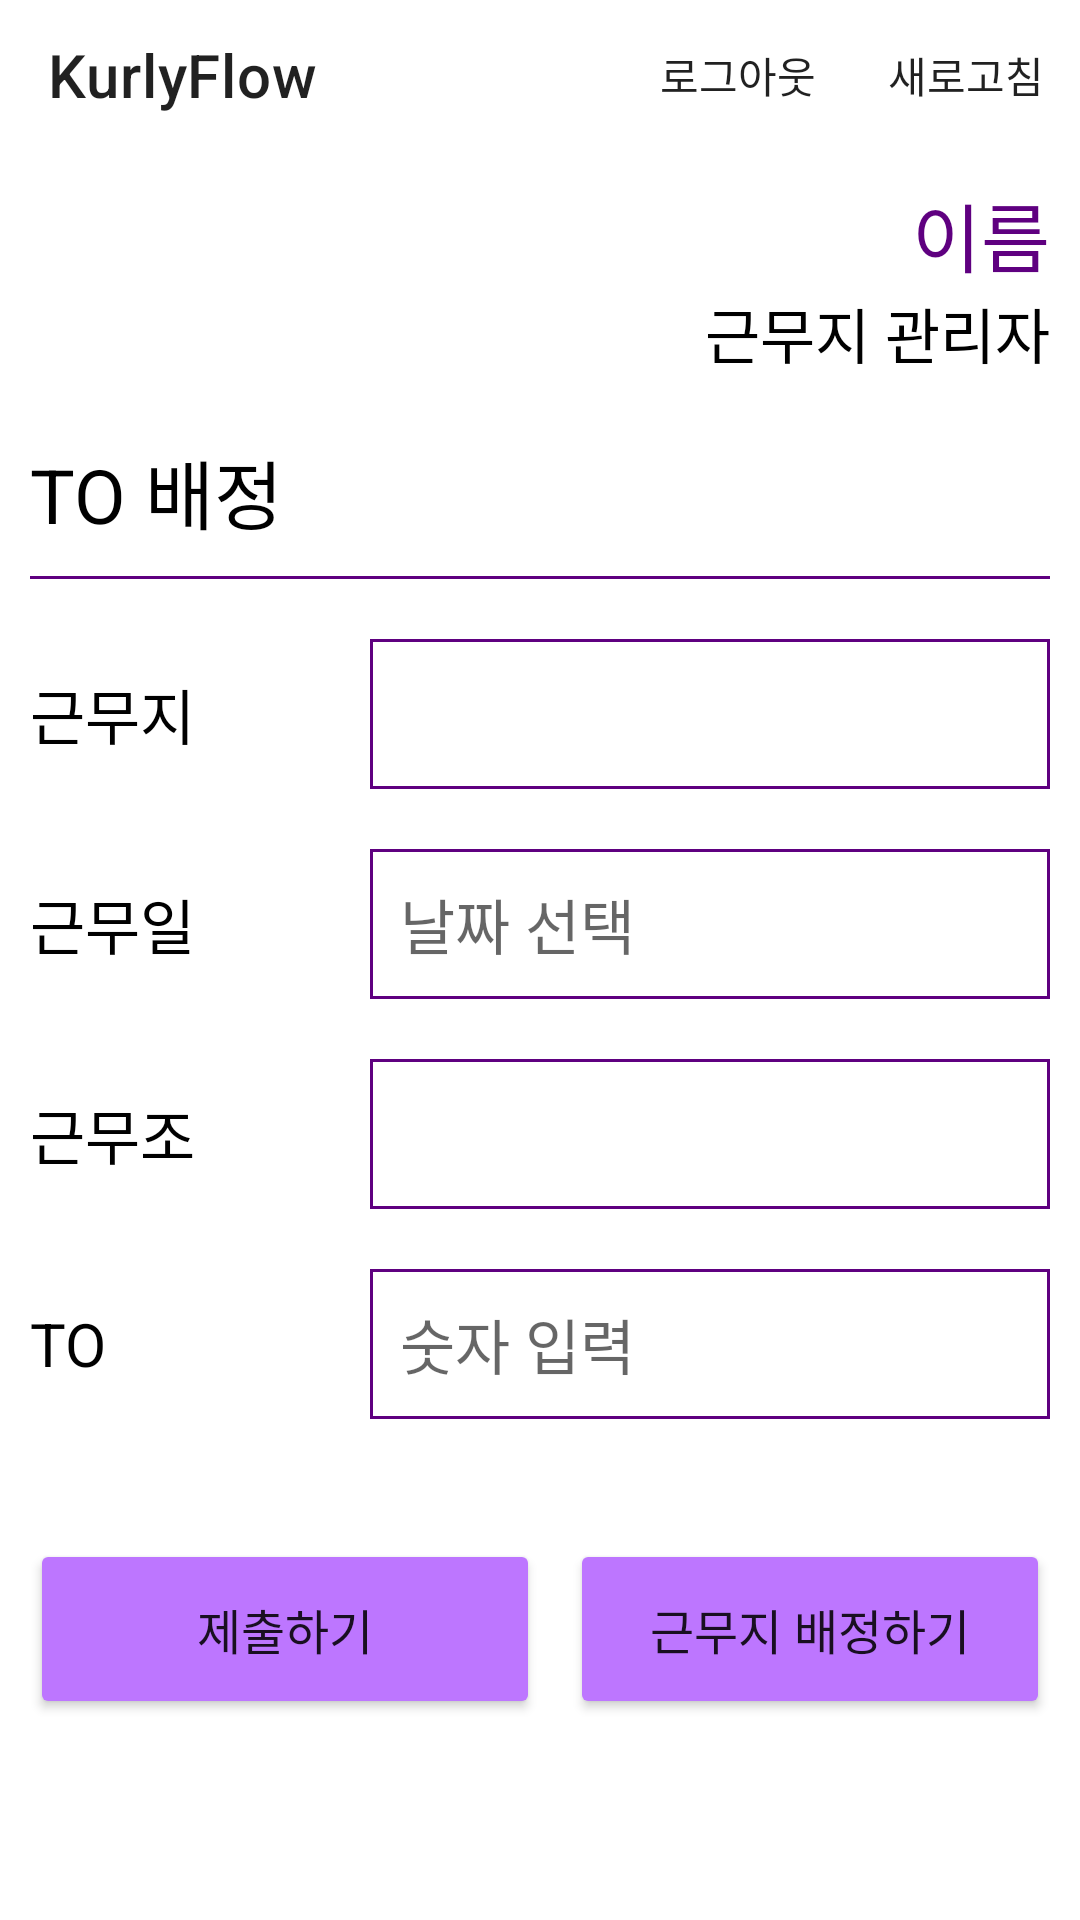

Layout XML and referenced resources for this Android screen:
<!-- AndroidManifest.xml: application theme Theme.Kurlyflow -->
<!-- res/layout/fragment_to.xml -->
<?xml version="1.0" encoding="utf-8"?>
<LinearLayout xmlns:android="http://schemas.android.com/apk/res/android"
    xmlns:app="http://schemas.android.com/apk/res-auto"
    android:layout_width="match_parent"
    android:layout_height="match_parent"
    android:orientation="vertical">

    <androidx.appcompat.widget.Toolbar
        android:id="@+id/toolbar_to"
        android:layout_width="match_parent"
        android:layout_height="50dp"
        app:menu="@menu/manage_toolbar"
        app:title="@string/app_name" />

    <LinearLayout
        android:layout_width="match_parent"
        android:layout_height="wrap_content"
        android:orientation="vertical"
        android:padding="10dp">

        <TextView
            android:id="@+id/textview_to_name"
            android:layout_width="match_parent"
            android:layout_height="wrap_content"
            android:gravity="right"
            android:text="이름"
            android:textColor="@color/purple_main"
            android:textSize="25dp" />

        <TextView
            android:id="@+id/textview_to_region"
            android:layout_width="match_parent"
            android:layout_height="wrap_content"
            android:layout_marginBottom="20dp"
            android:gravity="right"
            android:text="근무지 관리자"
            android:textColor="@color/black"
            android:textSize="20dp" />

        <TextView
            android:layout_width="match_parent"
            android:layout_height="wrap_content"
            android:layout_marginBottom="10dp"
            android:gravity="left"
            android:text="TO 배정"
            android:textColor="@color/black"
            android:textSize="25dp" />

        <View
            android:layout_width="match_parent"
            android:layout_height="1dp"
            android:layout_marginBottom="20dp"
            android:background="@color/purple_main" />

        <LinearLayout
            android:layout_width="match_parent"
            android:layout_height="wrap_content"
            android:layout_marginBottom="20dp"
            android:gravity="center_vertical"
            android:orientation="horizontal">

            <TextView
                android:layout_width="match_parent"
                android:layout_height="wrap_content"
                android:layout_weight="2"
                android:text="근무지"
                android:textColor="@color/black"
                android:textSize="20dp" />

            <TextView
                android:id="@+id/textview_to_region2"
                android:layout_width="match_parent"
                android:layout_height="50dp"
                android:layout_gravity="center_vertical"
                android:layout_weight="1"
                android:background="@drawable/home_textview_border"
                android:gravity="center_vertical"
                android:paddingStart="10dp"
                android:textColor="@color/black"
                android:textSize="20dp" />
        </LinearLayout>

        <LinearLayout
            android:layout_width="match_parent"
            android:layout_height="wrap_content"
            android:layout_marginBottom="20dp"
            android:gravity="center_vertical"
            android:orientation="horizontal">

            <TextView
                android:layout_width="match_parent"
                android:layout_height="wrap_content"
                android:layout_weight="2"
                android:text="근무일"
                android:textColor="@color/black"
                android:textSize="20dp" />

            <TextView
                android:id="@+id/textview_to_date"
                android:layout_width="match_parent"
                android:layout_height="50dp"
                android:layout_weight="1"
                android:background="@drawable/home_textview_border"
                android:gravity="center_vertical"
                android:hint="날짜 선택"
                android:paddingStart="10dp"
                android:textColor="@color/black"
                android:textSize="20dp" />
        </LinearLayout>

        <LinearLayout
            android:layout_width="match_parent"
            android:layout_height="wrap_content"
            android:layout_marginBottom="20dp"
            android:gravity="center_vertical"
            android:orientation="horizontal">

            <TextView
                android:layout_width="match_parent"
                android:layout_height="wrap_content"
                android:layout_weight="2"
                android:text="근무조"
                android:textColor="@color/black"
                android:textSize="20dp" />

            <Spinner
                android:id="@+id/spinner_to_time"
                android:layout_width="match_parent"
                android:layout_height="50dp"
                android:layout_weight="1"
                android:background="@drawable/home_textview_border"
                android:overlapAnchor="false"
                android:spinnerMode="dropdown"
                android:textColor="@color/black" />
        </LinearLayout>

        <LinearLayout
            android:layout_width="match_parent"
            android:layout_height="wrap_content"
            android:layout_marginBottom="20dp"
            android:gravity="center_vertical"
            android:orientation="horizontal">

            <TextView
                android:layout_width="match_parent"
                android:layout_height="wrap_content"
                android:layout_weight="2"
                android:text="TO"
                android:textColor="@color/black"
                android:textSize="20dp" />

            <EditText
                android:id="@+id/edittext_to_to"
                android:layout_width="match_parent"
                android:layout_height="50dp"
                android:layout_weight="1"
                android:background="@drawable/home_textview_border"
                android:hint="숫자 입력"
                android:inputType="number"
                android:paddingStart="10dp"
                android:textColor="@color/black"
                android:textSize="20dp" />
        </LinearLayout>

        <LinearLayout
            android:layout_width="match_parent"
            android:layout_height="wrap_content"
            android:layout_marginTop="20dp"
            android:orientation="horizontal">

            <Button
                android:id="@+id/button_to_submit"
                android:layout_width="match_parent"
                android:layout_height="60dp"
                android:layout_weight="1"
                android:backgroundTint="@color/purple_sub"
                android:text="제출하기"
                android:textSize="16dp" />

            <Button
                android:id="@+id/button_to_setregion"
                android:layout_width="match_parent"
                android:layout_height="60dp"
                android:layout_marginLeft="10dp"
                android:layout_weight="1"
                android:backgroundTint="@color/purple_sub"
                android:text="근무지 배정하기"
                android:textSize="16dp" />
        </LinearLayout>
    </LinearLayout>

</LinearLayout>
<!-- resources referenced by this layout -->
<resources>
  <color name="black">#FF000000</color>
  <color name="purple_main">#5f0080</color>
  <color name="purple_sub">#bd76ff</color>
  <!-- drawable home_textview_border (drawable) -->
  <?xml version="1.0" encoding="utf-8"?>
  <shape xmlns:android="http://schemas.android.com/apk/res/android">
  
      <solid android:color="@color/white" />
      <stroke android:color="@color/purple_main" android:width="1dp"/>
  
  </shape>
  <string name="app_name">KurlyFlow</string>
  <style name="Theme.Kurlyflow" parent="Theme.MaterialComponents.DayNight.NoActionBar">
          
          <item name="colorPrimary">@color/purple_main</item>
          <item name="colorPrimaryVariant">@color/purple_sub</item>
          <item name="colorOnPrimary">@color/white</item>
          
          <item name="colorSecondary">@color/gray_4</item>
          <item name="colorSecondaryVariant">@color/gray_7</item>
          <item name="colorOnSecondary">@color/black</item>
          
          <item name="android:statusBarColor" tools:targetApi="l">?attr/colorPrimary</item>
          
      </style>
  <color name="white">#FFFFFFFF</color>
  <color name="gray_4">#f4f4f4</color>
  <color name="gray_7">#f7f7f7</color>
</resources>
